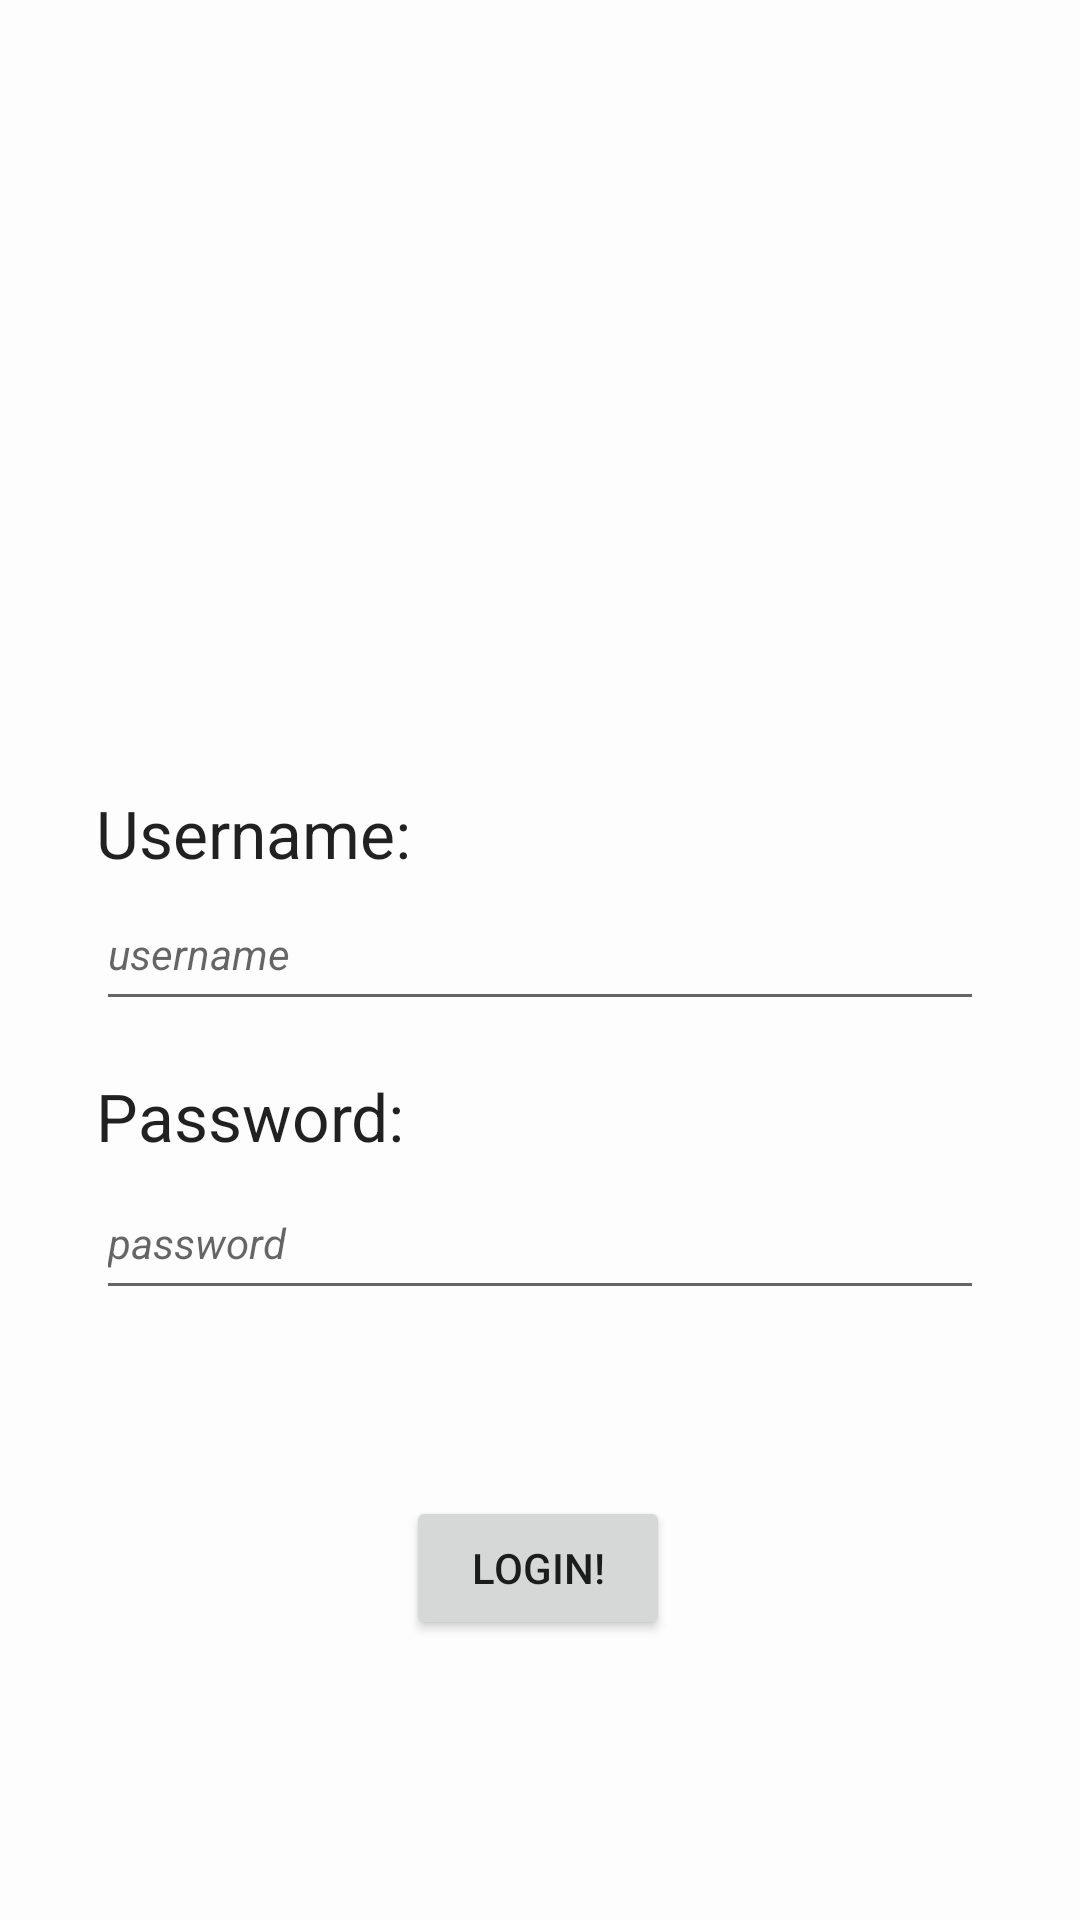

Layout XML and referenced resources for this Android screen:
<!-- AndroidManifest.xml: application theme Theme.FisherHouse -->
<!-- res/layout/activity_main.xml -->
<?xml version="1.0" encoding="utf-8"?>
<androidx.constraintlayout.widget.ConstraintLayout xmlns:android="http://schemas.android.com/apk/res/android"
    xmlns:app="http://schemas.android.com/apk/res-auto"
    xmlns:tools="http://schemas.android.com/tools"
    android:layout_width="match_parent"
    android:layout_height="match_parent"
    android:background="#FDFDFD"
    tools:context=".MainActivity">

    <TextView
        android:id="@+id/textView2"
        android:layout_width="wrap_content"
        android:layout_height="wrap_content"
        android:text="@string/Username_Header"
        android:textAppearance="@style/TextAppearance.AppCompat.Large"
        app:layout_constraintBottom_toTopOf="@+id/editUsername"
        app:layout_constraintStart_toStartOf="@+id/editUsername" />

    <TextView
        android:id="@+id/textView5"
        android:layout_width="wrap_content"
        android:layout_height="wrap_content"
        android:layout_marginBottom="2dp"
        android:text="@string/Password_Header"
        android:textAppearance="@style/TextAppearance.AppCompat.Large"
        app:layout_constraintBottom_toTopOf="@+id/editPassword"
        app:layout_constraintStart_toStartOf="@+id/editPassword" />

    <ImageView
        android:id="@+id/imageView2"
        android:layout_width="243dp"
        android:layout_height="229dp"
        android:layout_marginTop="16dp"
        app:layout_constraintEnd_toEndOf="parent"
        app:layout_constraintStart_toStartOf="parent"
        app:layout_constraintTop_toTopOf="parent"
        app:srcCompat="@drawable/fisher_house_foundation_logo" />

    <EditText
        android:id="@+id/editUsername"
        android:layout_width="0dp"
        android:layout_height="wrap_content"
        android:layout_marginStart="32dp"
        android:layout_marginTop="16dp"
        android:layout_marginEnd="32dp"
        android:ems="10"
        android:hint="@string/Username_Hint"
        android:inputType="textPersonName"
        android:minHeight="48dp"
        android:textAppearance="@style/TextAppearance.AppCompat.Body1"
        android:textStyle="italic"
        app:layout_constraintBottom_toBottomOf="parent"
        app:layout_constraintEnd_toEndOf="parent"
        app:layout_constraintHorizontal_bias="0.0"
        app:layout_constraintStart_toStartOf="parent"
        app:layout_constraintTop_toBottomOf="@+id/imageView2"
        app:layout_constraintVertical_bias="0.095" />

    <EditText
        android:id="@+id/editPassword"
        android:layout_width="0dp"
        android:layout_height="wrap_content"
        android:layout_marginTop="16dp"
        android:layout_marginEnd="32dp"
        android:layout_marginBottom="16dp"
        android:ems="10"
        android:hint="@string/Password_Hint"
        android:inputType="textPersonName"
        android:minHeight="48dp"
        android:textAppearance="@style/TextAppearance.AppCompat.Body1"
        android:textStyle="italic"
        app:layout_constraintBottom_toBottomOf="parent"
        app:layout_constraintEnd_toEndOf="parent"
        app:layout_constraintHorizontal_bias="0.0"
        app:layout_constraintStart_toStartOf="@+id/editUsername"
        app:layout_constraintTop_toBottomOf="@+id/editUsername"
        app:layout_constraintVertical_bias="0.147" />

    <Button
        android:id="@+id/LoginButton"
        android:layout_width="wrap_content"
        android:layout_height="wrap_content"
        android:layout_marginTop="16dp"
        android:layout_marginBottom="16dp"
        android:text="@string/Button_Login"
        app:layout_constraintBottom_toBottomOf="parent"
        app:layout_constraintEnd_toEndOf="parent"
        app:layout_constraintHorizontal_bias="0.498"
        app:layout_constraintStart_toStartOf="parent"
        app:layout_constraintTop_toBottomOf="@+id/editPassword"
        app:layout_constraintVertical_bias="0.372" />

</androidx.constraintlayout.widget.ConstraintLayout>
<!-- resources referenced by this layout -->
<resources>
  <!-- drawable fisher_house_foundation_logo: vector/xml drawable (drawable-anydpi, 17883 chars, omitted) -->
  <string name="Button_Login">Login!</string>
  <string name="Password_Header">Password:</string>
  <string name="Password_Hint">password</string>
  <string name="Username_Header">Username:</string>
  <string name="Username_Hint">username</string>
  <style name="Theme.FisherHouse" parent="Theme.AppCompat.Light.DarkActionBar">
          
          <item name="colorPrimary">@color/purple_500</item>
          <item name="colorPrimaryDark">@color/purple_700</item>
          <item name="colorAccent">@color/teal_200</item>
          
          <item name="android:datePickerStyle">@style/MyDatePickerStyle</item>
  
      </style>
  <color name="purple_500">#FF6200EE</color>
  <color name="purple_700">#FF3700B3</color>
  <color name="teal_200">#FF03DAC5</color>
  <style name="MyDatePickerStyle" parent="android:Widget.Material.DatePicker">
          <item name="android:datePickerMode">spinner</item>
      </style>
</resources>
